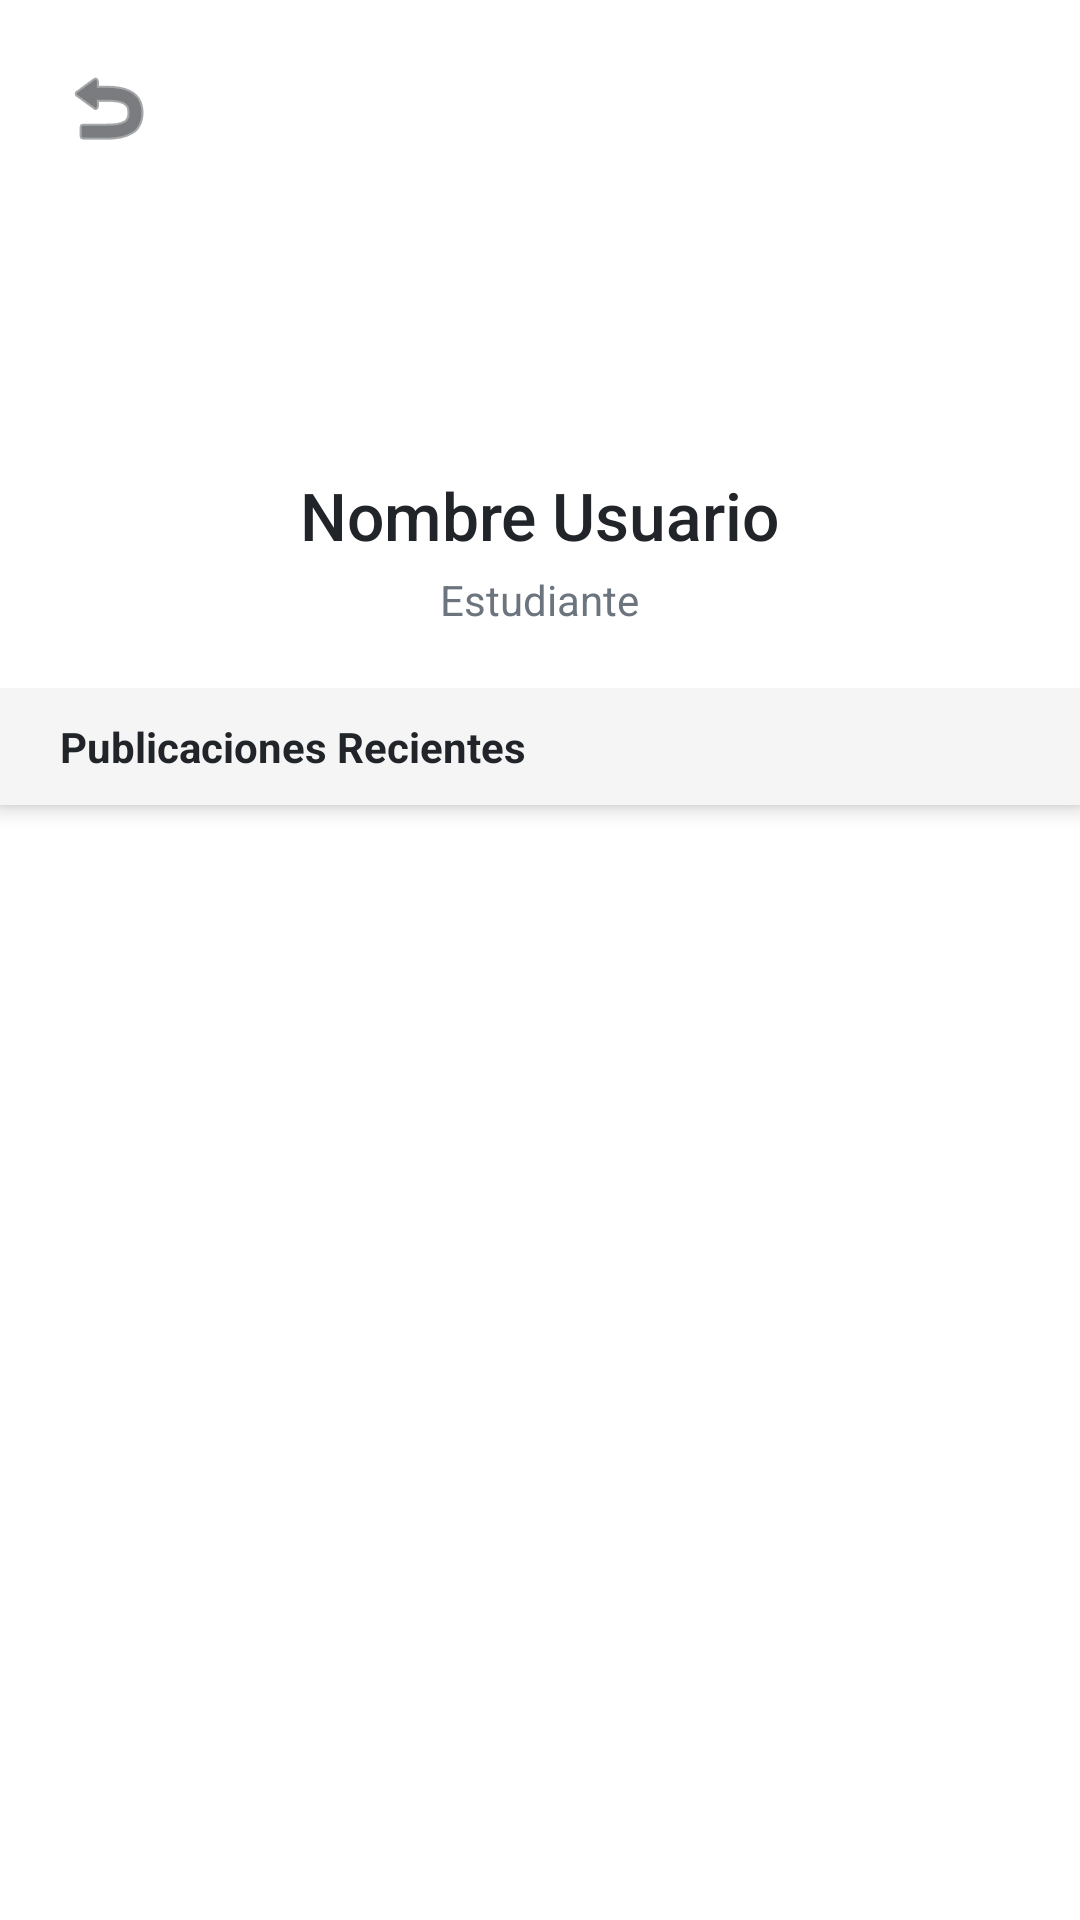

Here is an Android app screen rendered from its layout file. Give the layout XML and the strings, colors and styles it references.
<!-- AndroidManifest.xml: activity theme Theme.DevCore -->
<!-- res/layout/activity_user_profile_posts.xml -->
<?xml version="1.0" encoding="utf-8"?>
<androidx.coordinatorlayout.widget.CoordinatorLayout
    xmlns:android="http://schemas.android.com/apk/res/android"
    xmlns:app="http://schemas.android.com/apk/res-auto"
    xmlns:tools="http://schemas.android.com/tools"
    android:layout_width="match_parent"
    android:layout_height="match_parent"
    android:background="@color/uat_blanco"
    tools:context=".UserProfilePostsActivity">

    
    <com.google.android.material.appbar.AppBarLayout
        android:layout_width="match_parent"
        android:layout_height="wrap_content"
        android:background="@color/white"
        app:elevation="4dp">

        <RelativeLayout
            android:layout_width="match_parent"
            android:layout_height="wrap_content"
            android:padding="20dp"
            app:layout_scrollFlags="scroll|enterAlways">

            <ImageView
                android:id="@+id/btnBack"
                android:layout_width="wrap_content"
                android:layout_height="wrap_content"
                android:layout_alignParentStart="true"
                android:src="@android:drawable/ic_menu_revert"
                app:tint="@color/text_primary" />

            
            <LinearLayout
                android:layout_width="match_parent"
                android:layout_height="wrap_content"
                android:layout_below="@id/btnBack"
                android:layout_marginTop="15dp"
                android:gravity="center"
                android:orientation="vertical">

                <TextView
                    android:id="@+id/tvProfileAvatar"
                    android:layout_width="80dp"
                    android:layout_height="80dp"
                    android:background="@drawable/gradient_profile"
                    android:gravity="center"
                    android:text="U"
                    android:textColor="@color/white"
                    android:textSize="32sp"
                    android:textStyle="bold" />

                <TextView
                    android:id="@+id/tvProfileName"
                    android:layout_width="wrap_content"
                    android:layout_height="wrap_content"
                    android:layout_marginTop="10dp"
                    android:fontFamily="sans-serif-medium"
                    android:text="Nombre Usuario"
                    android:textColor="@color/text_primary"
                    android:textSize="22sp" />

                <TextView
                    android:id="@+id/tvProfileInfo"
                    android:layout_width="wrap_content"
                    android:layout_height="wrap_content"
                    android:layout_marginTop="4dp"
                    android:text="Estudiante"
                    android:textColor="@color/text_secondary"
                    android:textSize="14sp" />
            </LinearLayout>
        </RelativeLayout>

        <TextView
            android:layout_width="match_parent"
            android:layout_height="wrap_content"
            android:background="#F5F5F5"
            android:paddingHorizontal="20dp"
            android:paddingVertical="10dp"
            android:text="Publicaciones Recientes"
            android:textColor="@color/text_primary"
            android:textStyle="bold"
            app:layout_scrollFlags="enterAlways" />
            
    </com.google.android.material.appbar.AppBarLayout>

    <ProgressBar
        android:id="@+id/progressBar"
        android:layout_width="wrap_content"
        android:layout_height="wrap_content"
        android:layout_gravity="center"
        android:indeterminateTint="@color/uat_naranja"
        android:visibility="gone" />

    <TextView
        android:id="@+id/tvEmptyPosts"
        android:layout_width="match_parent"
        android:layout_height="wrap_content"
        android:layout_gravity="center"
        android:gravity="center"
        android:text="Este usuario no tiene publicaciones."
        android:textColor="@color/text_secondary"
        android:visibility="gone" />

    <androidx.recyclerview.widget.RecyclerView
        android:id="@+id/rvUserPosts"
        android:layout_width="match_parent"
        android:layout_height="match_parent"
        android:clipToPadding="false"
        android:paddingTop="10dp"
        android:paddingBottom="20dp"
        app:layout_behavior="@string/appbar_scrolling_view_behavior" />

</androidx.coordinatorlayout.widget.CoordinatorLayout>
<!-- resources referenced by this layout -->
<resources>
  <color name="text_primary">#212529</color>
  <color name="text_secondary">#6C757D</color>
  <color name="uat_blanco">#FFFFFF</color>
  <color name="uat_naranja">#FFB39C</color>
  <color name="white">#FFFFFF</color>
  <style name="Theme.DevCore" parent="Theme.MaterialComponents.Light.NoActionBar">
          <item name="colorPrimary">@color/uat_naranja</item>
          <item name="colorPrimaryVariant">@color/uat_naranja_hover</item>
          <item name="colorOnPrimary">@color/white</item>
          <item name="colorSecondary">@color/uat_azul</item>
          <item name="colorSecondaryVariant">@color/uat_azul_hover</item>
          <item name="android:statusBarColor">@color/white</item>
          <item name="android:windowLightStatusBar">true</item>
          <item name="android:windowBackground">@color/uat_gris_claro</item>
          
          <item name="android:windowAnimationStyle">@style/NoTransitionAnimation</item>
      </style>
  <color name="uat_naranja_hover">#FF9F85</color>
  <color name="uat_azul">#8AB4D7</color>
  <color name="uat_azul_hover">#6FA3CC</color>
  <color name="uat_gris_claro">#F5F6F8</color>
  <style name="NoTransitionAnimation" parent="@android:style/Animation.Activity">
          <item name="android:activityOpenEnterAnimation">@null</item>
          <item name="android:activityOpenExitAnimation">@null</item>
          <item name="android:activityCloseEnterAnimation">@null</item>
          <item name="android:activityCloseExitAnimation">@null</item>
      </style>
</resources>
